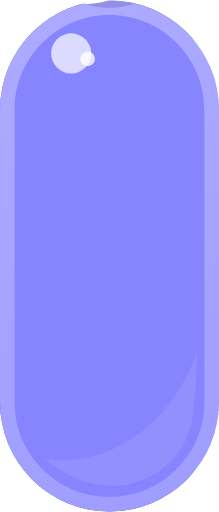
t = 0.00 s
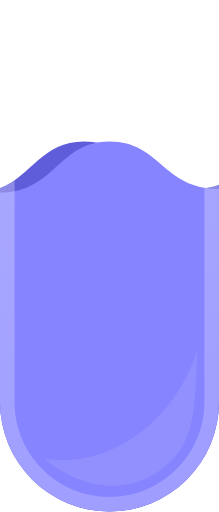
t = 0.75 s
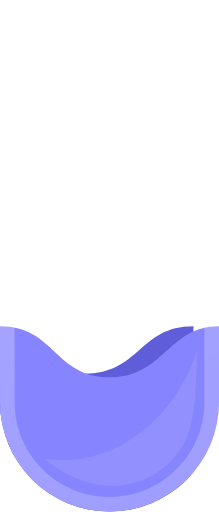
t = 1.50 s
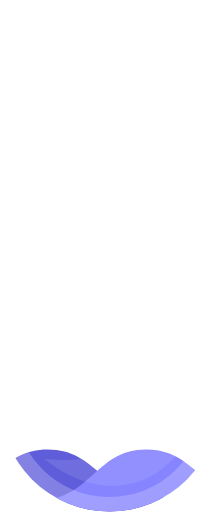
t = 2.00 s
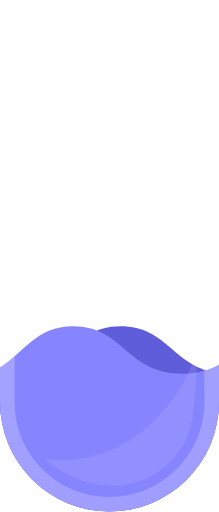
t = 2.50 s
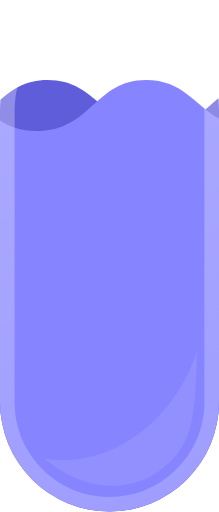
t = 3.50 s

The animated SVG that drew these frames (rendered in a browser with its animation timeline set to each time). Animation: 3 SMIL elements (animateTransform=3); one cycle of 4.00 s, repeats indefinitely.

<svg width="60" height="140" viewBox="0 0 60 140" fill="none" xmlns="http://www.w3.org/2000/svg">
<g clip-path="url(#clip0)">
<g>
<path d="M-17 63C-2.00008 63 -2 77 12.9999 77C27.9999 77 29 63 43 63C56.9999 63 57.5 76 72.9999 76C88.4999 76 87.9999 63 103 63V223H-17V63Z" fill="#605DDB">
<animateTransform  
        attributeName="transform"
        attributeType="XML"
        type="translate"
        dur="1.5s"
        values="-50,0;+10,0"
        repeatCount="indefinite"
    />
</path>
<path d="M0 63C14.9999 63 15 77 29.9999 77C44.9999 77 46 63 60 63C73.9999 63 74.5 76 89.9999 76C105.5 76 105 63 120 63V223H0V63Z" fill="#8684FF">
<animateTransform  
        attributeName="transform"
        attributeType="XML"
        type="translate"
        dur="1.5s"
        values="0,0;-60,0"
        repeatCount="indefinite"
    />
</path>
<animateTransform  
        attributeName="transform"
        attributeType="XML"
        type="translate"
        dur="4s"
        values="0,-75;0,+60;0,-75"
        repeatCount="indefinite"
        ease-in="cubic-bezier(0.46,0.03,0.52,0.96)"
        ease-out="cubic-bezier(0.46,0.03,0.52,0.96)"
    />
</g>
<path fill-rule="evenodd" clip-rule="evenodd" d="M56 110V30C56 15.6406 44.3594 4 30 4C15.6406 4 4 15.6406 4 30V110C4 124.359 15.6406 136 30 136C44.3594 136 56 124.359 56 110ZM30 0C13.4315 0 0 13.4315 0 30V110C0 126.569 13.4315 140 30 140C46.5685 140 60 126.569 60 110V30C60 13.4315 46.5685 0 30 0Z" fill="url(#paint0_linear)" fill-opacity="0.4"/>
<circle cx="19.5" cy="14.5" r="5.5" fill="white" fill-opacity="0.7"/>
<circle cx="24" cy="16" r="2" fill="white" fill-opacity="0.8"/>
<path d="M46 127C39 133.5 26.5 137 12 125.5C31 128.5 48 114.5 54 96C53.5 113.5 53 120.5 46 127Z" fill="white" fill-opacity="0.1"/>
</g>
<defs>
<linearGradient id="paint0_linear" x1="0.500001" y1="0.999999" x2="60" y2="140" gradientUnits="userSpaceOnUse">
<stop stop-color="white" stop-opacity="0.8"/>
<stop offset="1" stop-color="white" stop-opacity="0.5"/>
</linearGradient>
<clipPath id="clip0">
<rect width="60" height="140" rx="30" fill="white"/>
</clipPath>
</defs>
</svg>
